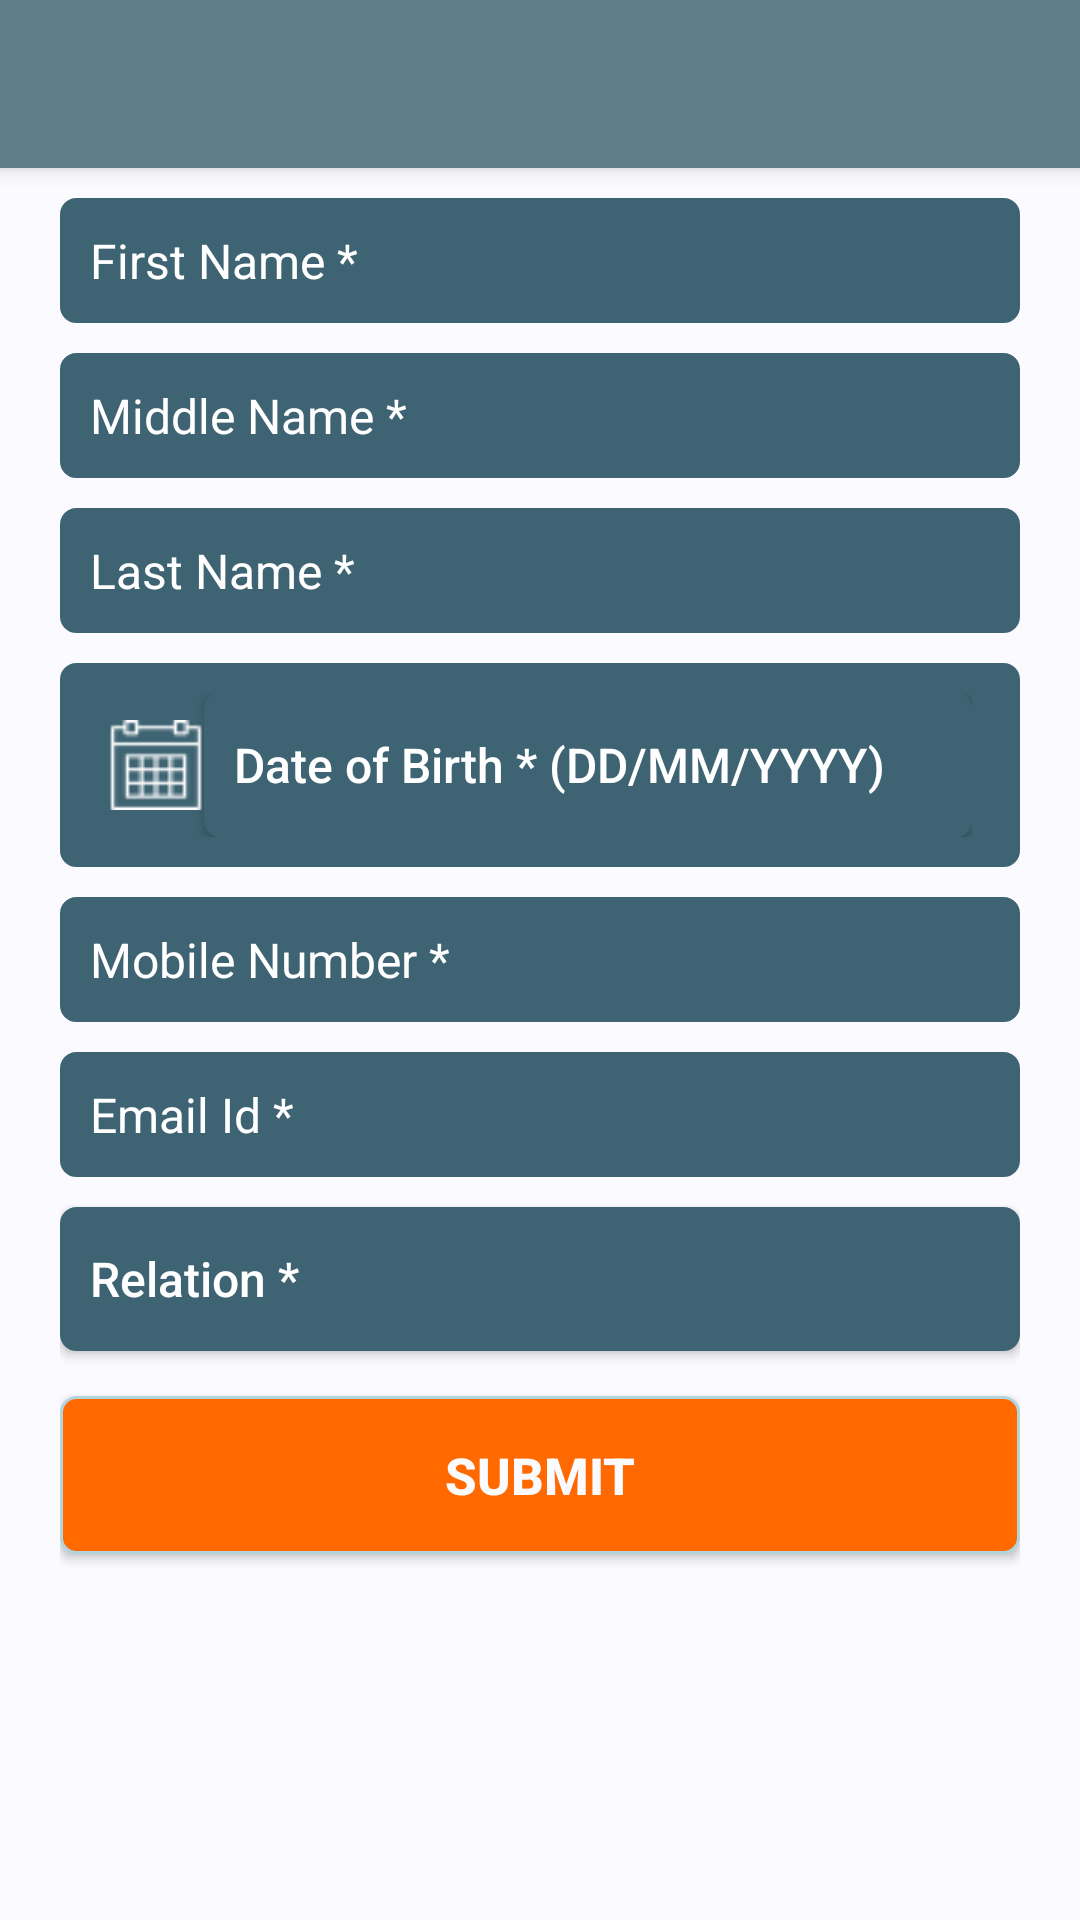

This screen was rendered from an Android layout file. Write that file and the resources it references.
<!-- AndroidManifest.xml: application theme AppTheme -->
<!-- res/layout/activity_add_family_members.xml -->
<?xml version="1.0" encoding="utf-8"?>
<ScrollView xmlns:android="http://schemas.android.com/apk/res/android"
    android:layout_width="match_parent"
    android:layout_height="match_parent"
    xmlns:app="http://schemas.android.com/apk/res-auto"
    android:fillViewport="true"
    android:background="@color/background_color">
    <LinearLayout xmlns:android="http://schemas.android.com/apk/res/android"
        android:layout_width="match_parent"
        android:layout_height="wrap_content"
        android:id="@+id/addFamilyLayout"
        android:background="@color/background_color"
        android:orientation="vertical">
        <android.support.v7.widget.Toolbar
            android:id="@+id/add_your_family_Toolbar"
            android:layout_width="match_parent"
            android:layout_height="?attr/actionBarSize"
            android:background="?attr/colorPrimary"
            android:elevation="4dp"
            android:theme="@style/ThemeOverlay.MyApp.ActionBar"
            app:popupTheme="@style/ThemeOverlay.AppCompat.Light"
            style="@style/Widget.MyApp.Toolbar.Solid"/>
        <LinearLayout
            android:layout_width="match_parent"
            android:layout_height="wrap_content"
            android:layout_gravity="center"
            android:orientation="vertical"
            android:paddingLeft="20dp"
            android:paddingRight="20dp" >
            <EditText
                android:id="@+id/first_name_afm_et"
                android:layout_width="fill_parent"
                android:layout_height="wrap_content"
                android:layout_marginTop="10dp"
                android:background="@drawable/password_button"
                android:drawableLeft="@drawable/user"
                android:drawableStart="@drawable/user"
                android:drawablePadding="8dp"
                android:gravity="center_vertical"
                android:hint="@string/firstName"
                android:inputType="textCapWords"
                android:padding="10dp"
                android:singleLine="true"
                android:textColor="@color/white"
                android:textColorHint="@color/white"
                android:digits="abcdefghijklmnopqrstuvwxyzABCDEFGHIJKLMNOPQRSTUVWXYZ"
                android:textSize="16sp"/>
            <EditText
                android:id="@+id/middle_name_afm_et"
                android:layout_width="fill_parent"
                android:layout_height="wrap_content"
                android:layout_marginTop="10dp"
                android:background="@drawable/password_button"
                android:drawableLeft="@drawable/user"
                android:drawableStart="@drawable/user"
                android:drawablePadding="8dp"
                android:gravity="center_vertical"
                android:digits="abcdefghijklmnopqrstuvwxyzABCDEFGHIJKLMNOPQRSTUVWXYZ"
                android:hint="@string/middleName"
                android:inputType="textCapWords"
                android:padding="10dp"
                android:singleLine="true"
                android:textColor="@color/white"
                android:textColorHint="@color/white"
                android:textSize="16sp"/>
            <EditText
                android:id="@+id/last_name_afm_ett"
                android:layout_width="fill_parent"
                android:layout_height="wrap_content"
                android:layout_marginTop="10dp"
                android:background="@drawable/password_button"
                android:drawableLeft="@drawable/user"
                android:drawableStart="@drawable/user"
                android:drawablePadding="8dp"
                android:digits="abcdefghijklmnopqrstuvwxyzABCDEFGHIJKLMNOPQRSTUVWXYZ"
                android:gravity="center_vertical"
                android:hint="@string/lastName"
                android:inputType="textCapWords"
                android:padding="10dp"
                android:singleLine="true"
                android:textColor="@color/white"
                android:textColorHint="@color/white"
                android:textSize="16sp"/>
            <LinearLayout
                android:layout_width="match_parent"
                android:layout_height="0dp"
                android:paddingLeft="@dimen/activity_horizontal_margin"
                android:paddingRight="@dimen/activity_horizontal_margin"
                android:layout_weight="1"
                android:layout_marginTop="10dp"
                android:background="@drawable/password_button"
                android:gravity="center"
                android:orientation="horizontal"
                android:paddingBottom="@dimen/card_view_padding"
                android:paddingTop="@dimen/card_view_padding"
                android:weightSum="1">
                <ImageButton
                    android:text="@string/photo_button"
                    android:id="@+id/photoButton1"
                    android:layout_width="wrap_content"
                    android:layout_height="30dp"
                    android:contentDescription="@string/photo_button"
                    android:background="@drawable/calendar"/>
                <Button
                    android:id="@+id/age_afm_et"
                    android:layout_width="fill_parent"
                    android:layout_height="wrap_content"
                    android:background="@drawable/password_button"
                    android:drawablePadding="10dp"
                    android:gravity="center_vertical"
                    android:hint="@string/date_of_birth"
                    android:padding="10dp"
                    android:singleLine="true"
                    android:textColor="@color/white"
                    android:textColorHint="@color/white"
                    android:textSize="16sp"/>
            </LinearLayout>
            <EditText
                android:id="@+id/contact_no_afm_et"
                android:layout_width="fill_parent"
                android:layout_height="wrap_content"
                android:layout_marginTop="10dp"
                android:background="@drawable/password_button"
                android:drawableLeft="@drawable/phone"
                android:drawableStart="@drawable/phone"
                android:drawablePadding="8dp"
                android:gravity="center_vertical"
                android:maxLength="10"
                android:hint="@string/mobileNumber"
                android:inputType="phone"
                android:padding="10dp"
                android:singleLine="true"
                android:textColor="@color/white"
                android:textColorHint="@color/white"
                android:textSize="16sp"/>
            <EditText
                android:id="@+id/email_afm_et"
                android:layout_width="fill_parent"
                android:layout_height="wrap_content"
                android:layout_marginTop="10dp"
                android:background="@drawable/password_button"
                android:drawableLeft="@drawable/email"
                android:drawableStart="@drawable/email"
                android:drawablePadding="8dp"
                android:gravity="center_vertical"
                android:hint="@string/email"
                android:inputType="textEmailAddress"
                android:padding="10dp"
                android:singleLine="true"
                android:textColor="@color/white"
                android:textColorHint="@color/white"
                android:textSize="16sp"/>
            <Button
                android:id="@+id/btn_member_relation"
                android:layout_width="fill_parent"
                android:layout_height="wrap_content"
                android:layout_marginTop="10dp"
                android:background="@drawable/password_button"
                android:drawableLeft="@drawable/user"
                android:drawableStart="@drawable/user"
                android:drawablePadding="8dp"
                android:gravity="center_vertical"
                android:hint="@string/familyMemberRelation"
                android:padding="10dp"
                android:singleLine="true"
                android:textColor="@color/white"
                android:textColorHint="@color/white"
                android:textSize="16sp" />
            <Button
                android:layout_width="fill_parent"
                android:layout_height="wrap_content"
                android:layout_marginTop="15dp"
                android:background="@drawable/rounded_button"
                android:padding="15dp"
                android:text="@string/submit"
                android:textColor="@color/background_color"
                android:textSize="17sp"
                android:textStyle="bold"
                android:layout_marginBottom="20dp"
                android:onClick="OnClickAddFamilyMember"/>
        </LinearLayout>
    </LinearLayout>
</ScrollView>
<!-- resources referenced by this layout -->
<resources>
  <color name="background_color">#fafaff</color>
  <color name="white">#ffffff</color>
  <dimen name="activity_horizontal_margin">16dp</dimen>
  <dimen name="card_view_padding">10dp</dimen>
  <!-- drawable calendar: png bitmap (drawable, 778 bytes) -->
  <!-- drawable password_button (drawable) -->
  <?xml version="1.0" encoding="utf-8"?>
  <selector xmlns:android="http://schemas.android.com/apk/res/android">
      <item>
          <shape android:shape="rectangle">
              <solid android:color="#3e6372"/>
              <stroke android:width="1dp"
                  android:color="#3e6372"/>
              <corners android:radius="5dp"/>
              
              
          </shape>
      </item>
  </selector>
  <!-- drawable rounded_button (drawable) -->
  <?xml version="1.0" encoding="utf-8"?>
  <selector xmlns:android="http://schemas.android.com/apk/res/android">
      <item>
          <shape android:shape="rectangle">
              <solid android:color="#ff6900"/>
              <stroke android:width="1dp"
                  android:color="#b2d4dc"/>
              <corners android:radius="5dp"/>
              
             <corners
                  android:topLeftRadius="5dp"
                  android:topRightRadius="5dp"
                  android:bottomLeftRadius="5dp"
                  android:bottomRightRadius="5dp"
                  />
          </shape>
      </item>
  </selector>
  <string name="date_of_birth">Date of Birth * (DD/MM/YYYY)</string>
  <string name="email">Email Id *</string>
  <string name="familyMemberRelation">Relation *</string>
  <string name="firstName">First Name *</string>
  <string name="lastName">Last Name *</string>
  <string name="middleName">Middle Name *</string>
  <string name="mobileNumber">Mobile Number *</string>
  <string name="photo_button">photoButton</string>
  <string name="submit">SUBMIT</string>
  <style name="ThemeOverlay.MyApp.ActionBar" parent="ThemeOverlay.AppCompat.ActionBar">
          
          <item name="android:textColorPrimary">@color/actionbar_title_text</item>
      </style>
  <style name="Widget.MyApp.Toolbar.Solid" parent="Widget.AppCompat.ActionBar">
          <item name="android:background">@color/actionbar_title_text</item>
          <item name="android:elevation" tools:ignore="NewApi">4dp</item>
      </style>
  <style name="AppTheme" parent="Theme.AppCompat.Light.NoActionBar">
          
          <item name="colorPrimary">@color/colorPrimary</item>
          <item name="colorPrimaryDark">@color/colorPrimaryDark</item>
          <item name="colorAccent">@color/colorAccent</item>
      </style>
  <color name="actionbar_title_text">#ffffff</color>
  <color name="colorPrimary">#607D8B</color>
  <color name="colorPrimaryDark">#455A64</color>
  <color name="colorAccent">#FF4081</color>
</resources>
